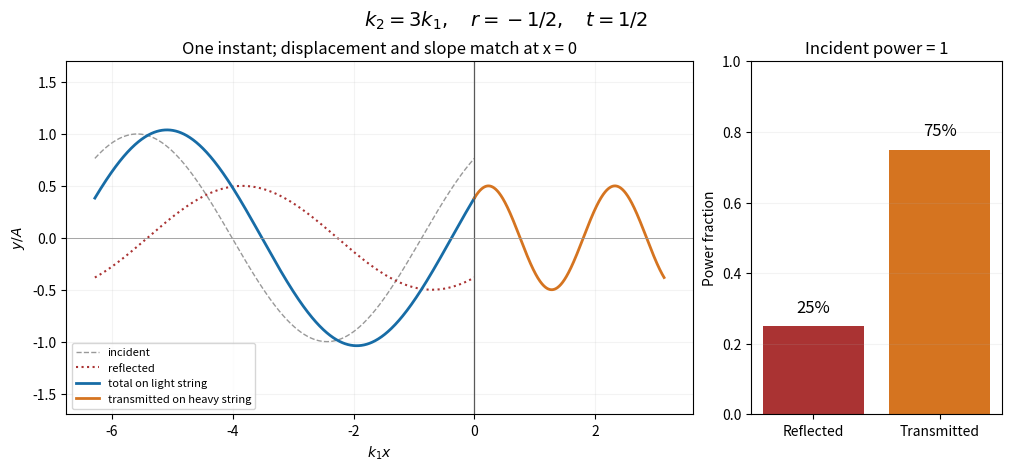

Source code (Python): (Note: this script raises an exception after producing the figure.)
"""String amplitudes and power fractions at density ratio nine."""
from pathlib import Path
import matplotlib
matplotlib.use('Agg')
import matplotlib.pyplot as plt
import numpy as np

fig,(ax,bars)=plt.subplots(1,2,figsize=(10,4.6),layout='constrained',gridspec_kw={'width_ratios':[2.5,1]})
x=np.linspace(-2*np.pi,0,700);xr=np.linspace(0,np.pi,700);phase=.7
inc=np.cos(x-phase);ref=-.5*np.cos(-x-phase);trans=.5*np.cos(3*xr-phase)
ax.plot(x,inc,ls='--',color='.6',lw=1,label='incident')
ax.plot(x,ref,ls=':',color='#a33',lw=1.5,label='reflected')
ax.plot(x,inc+ref,color='#176ca6',lw=2,label='total on light string')
ax.plot(xr,trans,color='#d57420',lw=2,label='transmitted on heavy string')
ax.axvline(0,color='.35',lw=.9);ax.axhline(0,color='.6',lw=.6)
ax.set(title='One instant; displacement and slope match at x = 0',xlabel=r'$k_1x$',ylabel=r'$y/A$',ylim=(-1.7,1.7));ax.legend(fontsize=8,loc='lower left');ax.grid(alpha=.15)
bars.bar(['Reflected','Transmitted'],[.25,.75],color=['#a33','#d57420'])
for i,y in enumerate([.25,.75]):bars.text(i,y+.04,f'{y:.0%}',ha='center',fontsize=12)
bars.set(title='Incident power = 1',ylabel='Power fraction',ylim=(0,1));bars.grid(axis='y',alpha=.15)
fig.suptitle(r'$k_2=3k_1,\quad r=-1/2,\quad t=1/2$',fontsize=14)
fig.savefig(Path.cwd()/Path(__file__).with_suffix('.png').name,dpi=140,facecolor='white')
